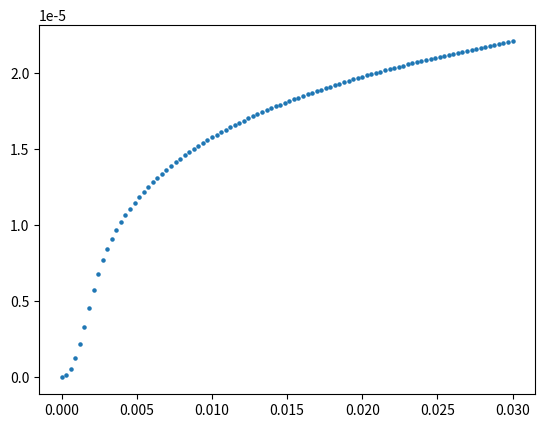

The matplotlib source for this figure: (Note: this script raises an exception after producing the figure.)
import numpy as np
from numpy import *
import matplotlib.pyplot as plt
from time import time
#from scipy.integrate import quad

###################################################################################################################
##パラメータの調整
N = 5000
V, t, mu, gu, n0, n1, n2, n3, nscf =1, 1 , 0, 1, 100, 1, 1, 1, 2000  # 7.525 #9.21
n_search, error, check_gap =100, 1e-10, 1e-6
qs     = np.linspace(0.0,0.03,n0)         #(np.pi/a)
Bs     = np.linspace(0.0,0.0,n1)          #np.linspace(0,0.08,n1)
kBTs   = np.linspace(0.001,1,n2)
deltas = np.linspace(0.006, 0.15, n3)
beta = 1/kBTs[0]

###################################################################################################################
## gap_eq をdef
def e_k_spin(k1, k2, k3, q, y, B): 
    return 2*t*(np.cos((k1+(q/2)*np.pi))) - mu + y * 1/2 * gu * B

def e_k_s(k1, k2, k3, q, B):
    return (e_k_spin(k1, k2, k3, q, 1, B) + e_k_spin(-1*k1, -1*k2, -1*k3, q, -1, B))/2

def e_k_a(k1, k2, k3, q, B):
    return (e_k_spin(k1, k2, k3, q, 1, B) - e_k_spin(-1*k1, -1*k2, -1*k3, q, -1, B))/2

def E_k_q(k1, k2, k3, gap, q, B):
    return np.sqrt(e_k_s(k1, k2, k3, q, B)**2 + gap**2)

def E_k_q_s(k1, k2, k3, gap, q, y, B):
    return E_k_q(k1, k2, k3, gap, q, B) + y * e_k_a(k1, k2, k3, q, B)

def Fermi(beta, E):
    #return  1 / (np.exp(beta*E) + 1 )
    return (1 - np.tanh(beta*E/2)) /2

def func(k1, k2, k3, gap, q, B): 
    return gap*(1-Fermi(beta, E_k_q_s(k1, k2, k3, gap, q, -1, B))-Fermi(beta, E_k_q_s(k1, k2, k3, gap, q, 1, B)))/(2*E_k_q(k1, k2, k3, gap, q, B))

def rhs(gap, q, B):
    k1 = -1 * np.pi + 2 * arange(N) * np.pi / (N)
    kx = k1
    ky, kz = 1, 1
    f = func(kx, ky, kz, gap, q, B)
    return (V / (N)) * sum(f)

###################################################################################################################
#free energy の定義
def Fn():
    return F1(0,0) + F0(0,0) + Fc(0)

def F1(qs,ans_q):
    y = -1 + 2 * arange(2)
    k1 = -1 * np.pi + 2 * arange(N) * np.pi / (N)
    kx, y = meshgrid(k1, y, indexing='ij')
    ky, kz = 1, 1
    g = log(1+exp(-1*beta*E_k_q_s(kx, ky, kz, ans_q, qs, y, Bs[0])))
    return -1*(1/beta) * sum(g)

def F0(qs,ans_q):
    k1 = -1 * np.pi + 2 * arange(N) * np.pi / (N)
    kx = k1
    ky, kz = 1, 1
    f = e_k_spin(-1*kx, -1*ky, -1*kz, qs,-1, Bs[0]) - E_k_q_s(kx, ky, kz, ans_q, qs, -1, Bs[0])
    return sum(f)

def Fc(ans_q):
    return(N)*(ans_q**2)/V

def free_energy(qs,ans_q):
    return (F1(qs,ans_q) + F0(qs,ans_q) + Fc(ans_q) -Fn()) / N#  

###################################################################################################################
##calculate_freeenergy
f, extended_GL = [], []
for j in range(n0):
    f_temp = free_energy(qs[j],deltas[0]) - free_energy(qs[0],deltas[0])
    f.append(f_temp)
f = np.array(f)
extended_GL = np.array(extended_GL)

########################################################################################################################
#plot the figure of comparing free energy to extended GL
for i in range(n3):
    plt.scatter(qs, f[:], 5)
    plt.savefig("figure/q.dependent.Fq-F0.png")
    plt.clf()

###################################
##output
file = open("output/q.dependent.Fq-F0", "w")
file.write("##q---Fq-F0" + "\n")
for j in range (n0):
    file.write(str(qs[j]) + " " + str(f[j]) + " "  + "\n")
file.close()
